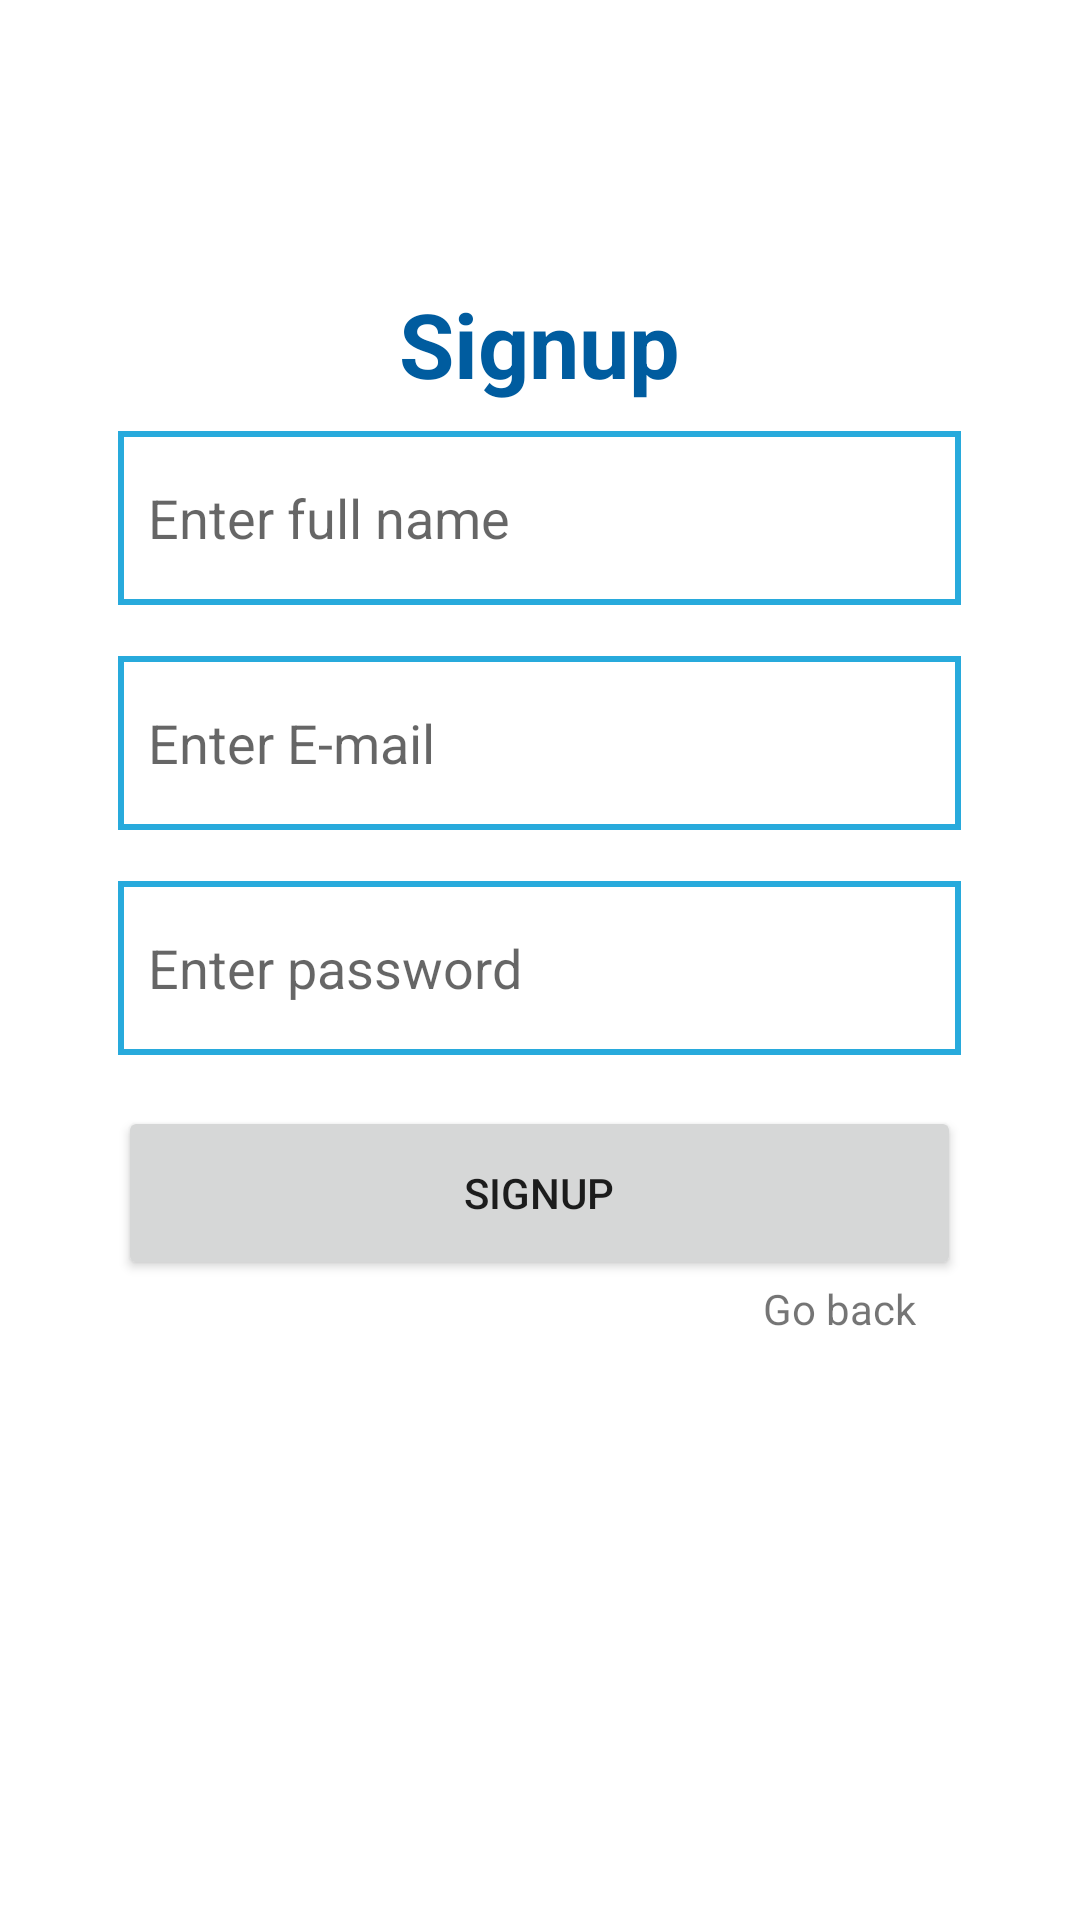

The Android layout XML behind this screen, and the referenced resources:
<!-- AndroidManifest.xml: application theme Theme.PlanGenie -->
<!-- res/layout/activity_signup.xml -->
<?xml version="1.0" encoding="utf-8"?>
<LinearLayout xmlns:android="http://schemas.android.com/apk/res/android"
    xmlns:app="http://schemas.android.com/apk/res-auto"
    xmlns:tools="http://schemas.android.com/tools"
    android:id="@+id/login_button"
    android:layout_width="match_parent"
    android:layout_height="match_parent"
    android:orientation="vertical"
    android:gravity="center"
    tools:context=".LoginPage">

    <TextView
        android:id="@+id/textSignup"
        android:layout_width="wrap_content"
        android:layout_height="wrap_content"
        android:layout_marginBottom="9dp"
        android:text="@string/signup"
        android:textColor="@color/oceanBlue"
        android:textSize="30sp"
        android:textStyle="bold"
        tools:layout_editor_absoluteX="162dp" />

    <EditText
        android:id="@+id/signupFullName"
        android:layout_width="281dp"
        android:layout_height="58dp"
        android:layout_marginStart="65dp"
        android:layout_marginEnd="65dp"
        android:layout_marginBottom="17dp"
        android:ems="10"
        android:hint="Enter full name"
        android:padding="10dp"
        android:background="@drawable/border"
        android:inputType="textPersonName" />

    <EditText
        android:id="@+id/signupEmail"
        android:layout_width="281dp"
        android:layout_height="58dp"
        android:layout_marginStart="65dp"
        android:layout_marginEnd="65dp"
        android:layout_marginBottom="17dp"
        android:ems="10"
        android:inputType="textEmailAddress"
        android:hint="Enter E-mail"
        android:padding="10dp"
        android:background="@drawable/border" />

    <EditText
        android:id="@+id/signupPassword"
        android:layout_width="281dp"
        android:layout_height="58dp"
        android:layout_marginStart="65dp"
        android:layout_marginEnd="65dp"
        android:layout_marginBottom="17dp"
        android:ems="10"
        android:inputType="textPassword"
        android:hint="Enter password"
        android:padding="10dp"
        android:background="@drawable/border" />

    <Button
        android:id="@+id/signupButton"
        android:layout_width="281dp"
        android:layout_height="58dp"
        android:layout_marginStart="65dp"
        android:layout_marginEnd="65dp"
        android:text="@string/signup" />

    <TextView
        android:id="@+id/go_back"
        android:layout_width="wrap_content"
        android:layout_height="wrap_content"
        android:layout_marginBottom="100dp"
        android:text="@string/go_back"
        android:layout_marginLeft="100dp"></TextView>

</LinearLayout>
<!-- resources referenced by this layout -->
<resources>
  <color name="oceanBlue">#005C9F</color>
  <!-- drawable border (drawable) -->
  <?xml version="1.0" encoding="utf-8"?>
  <shape xmlns:android="http://schemas.android.com/apk/res/android"
      android:shape="rectangle">
  
      <stroke
          android:width="2dp"
          android:color="@color/skyBlue"></stroke>
  
  </shape>
  <string name="go_back">Go back</string>
  <string name="signup">Signup</string>
  <style name="Theme.PlanGenie" parent="Theme.MaterialComponents.DayNight.NoActionBar">
          
          <item name="colorPrimary">@color/skyBlue</item>
          <item name="colorPrimaryVariant">@color/skyBlue</item>
          <item name="colorOnPrimary">@color/white</item>
          
          <item name="colorSecondary">@color/teal_200</item>
          <item name="colorSecondaryVariant">@color/teal_700</item>
          <item name="colorOnSecondary">@color/black</item>
          
          <item name="android:statusBarColor">@color/skyBlue</item>
          
      </style>
  <color name="skyBlue">#28AADC</color>
  <color name="white">#FFFFFFFF</color>
  <color name="teal_200">#FF03DAC5</color>
  <color name="teal_700">#FF018786</color>
  <color name="black">#FF000000</color>
</resources>
